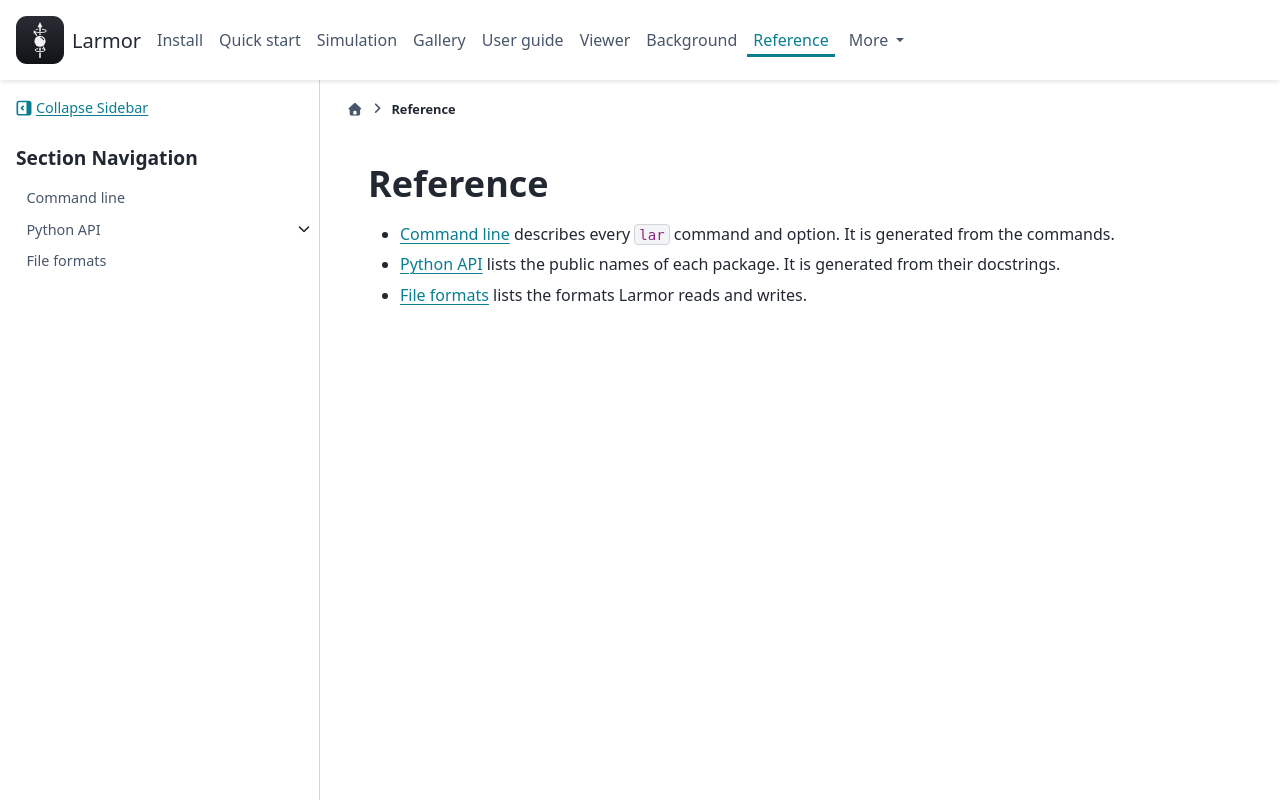

repository: larmor-dmri/larmor · page: reference/index.html · generator: sphinx

---
myst:
  html_meta:
    description: "Reference pages for Larmor: every lar command and option, the public Python API, and the file formats Larmor reads and writes."
---

# Reference

- [Command line](../cli.md) describes every `lar` command and option. It is generated from the commands.
- [Python API](api/index.md) lists the public names of each package. It is generated from their docstrings.
- [File formats](file-formats.md) lists the formats Larmor reads and writes.

```{toctree}
:hidden:

Command line <../cli>
Python API <api/index>
File formats <file-formats>
```
